6-way image classification set "processed" from GitHub (Agya-Aboagye-Otchere/CSCI-6379-3D-Printing-Defect-Detection-and-Correction); label vocabulary: bed adhesion, layer shifting, over extrusion, stringing, under extrusion, warping.

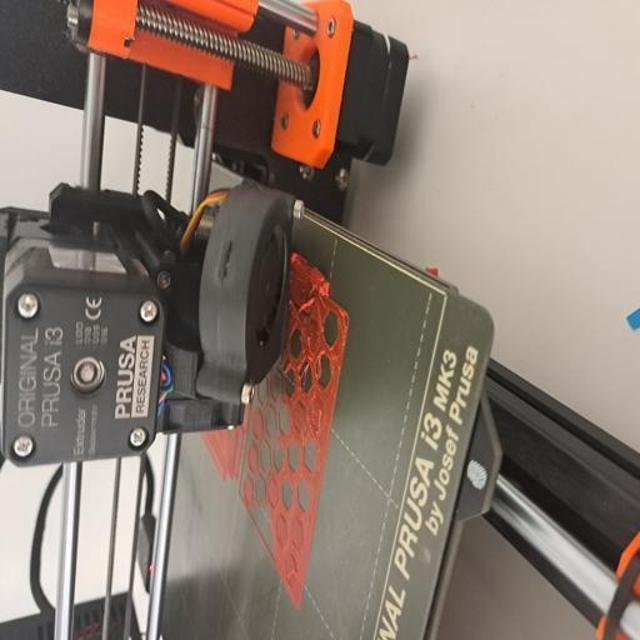
Label: bed adhesion

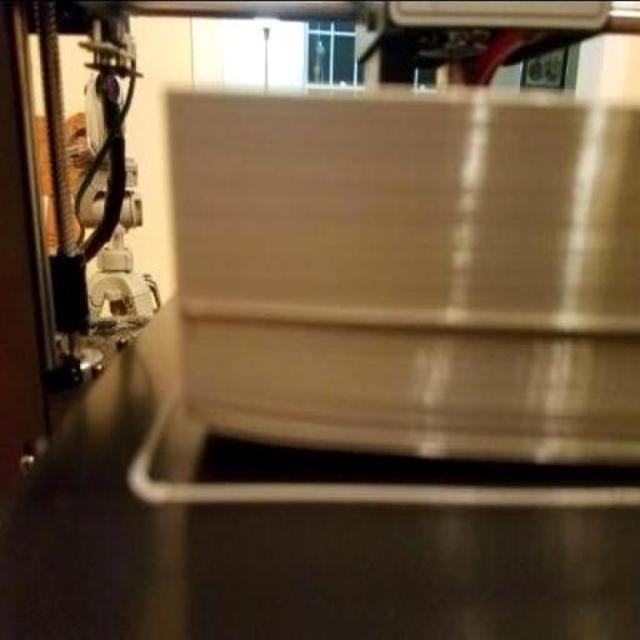
Label: warping

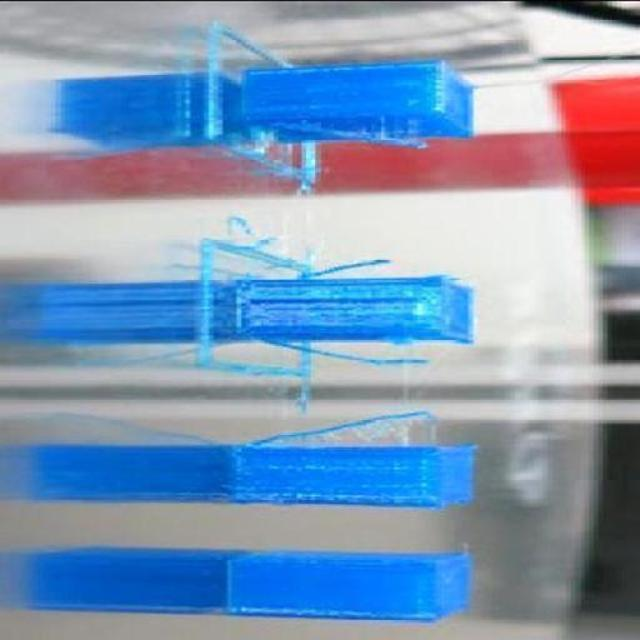
Label: stringing

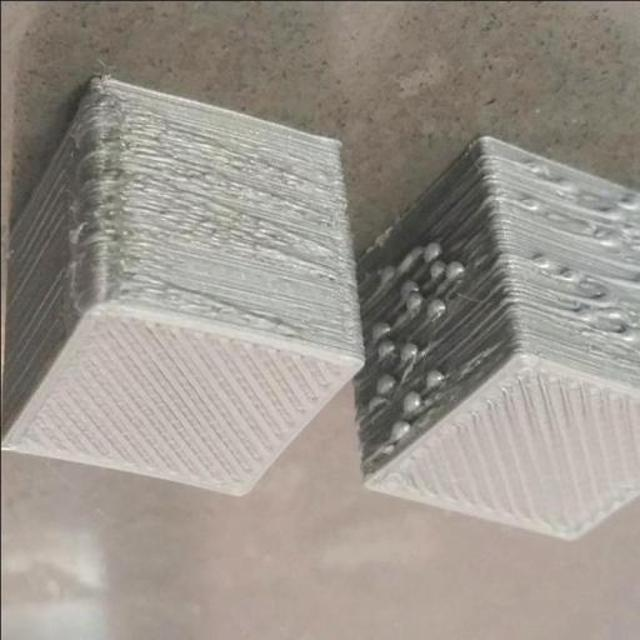
Label: over extrusion

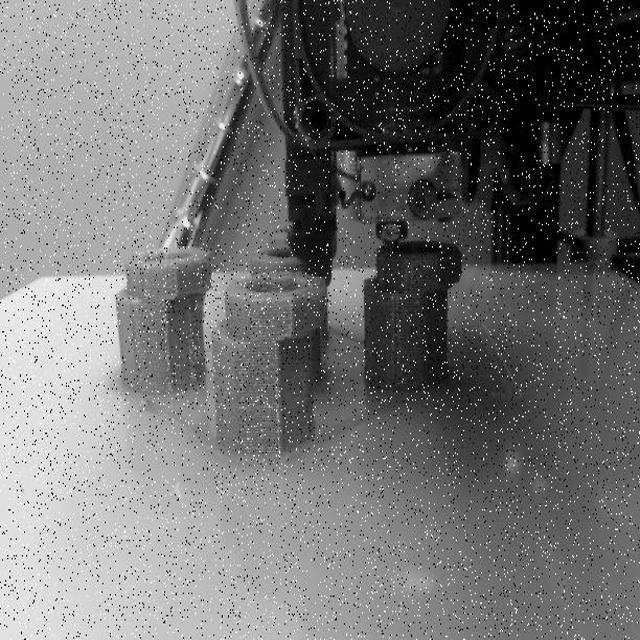
Label: layer shifting

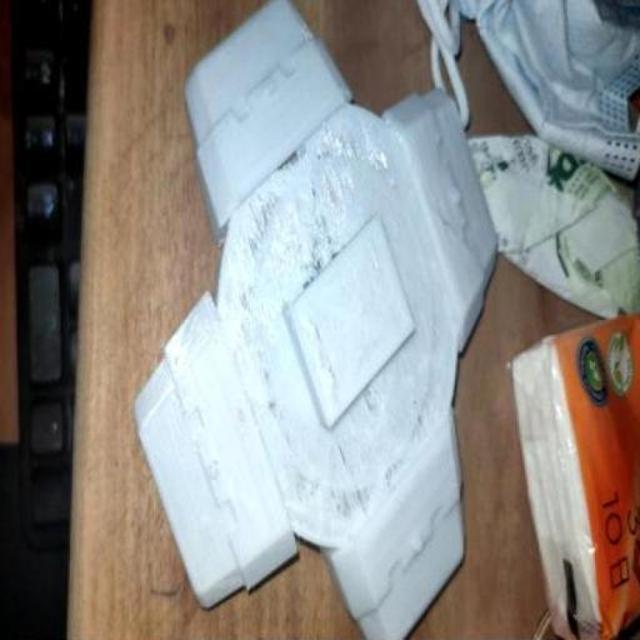
Label: under extrusion
